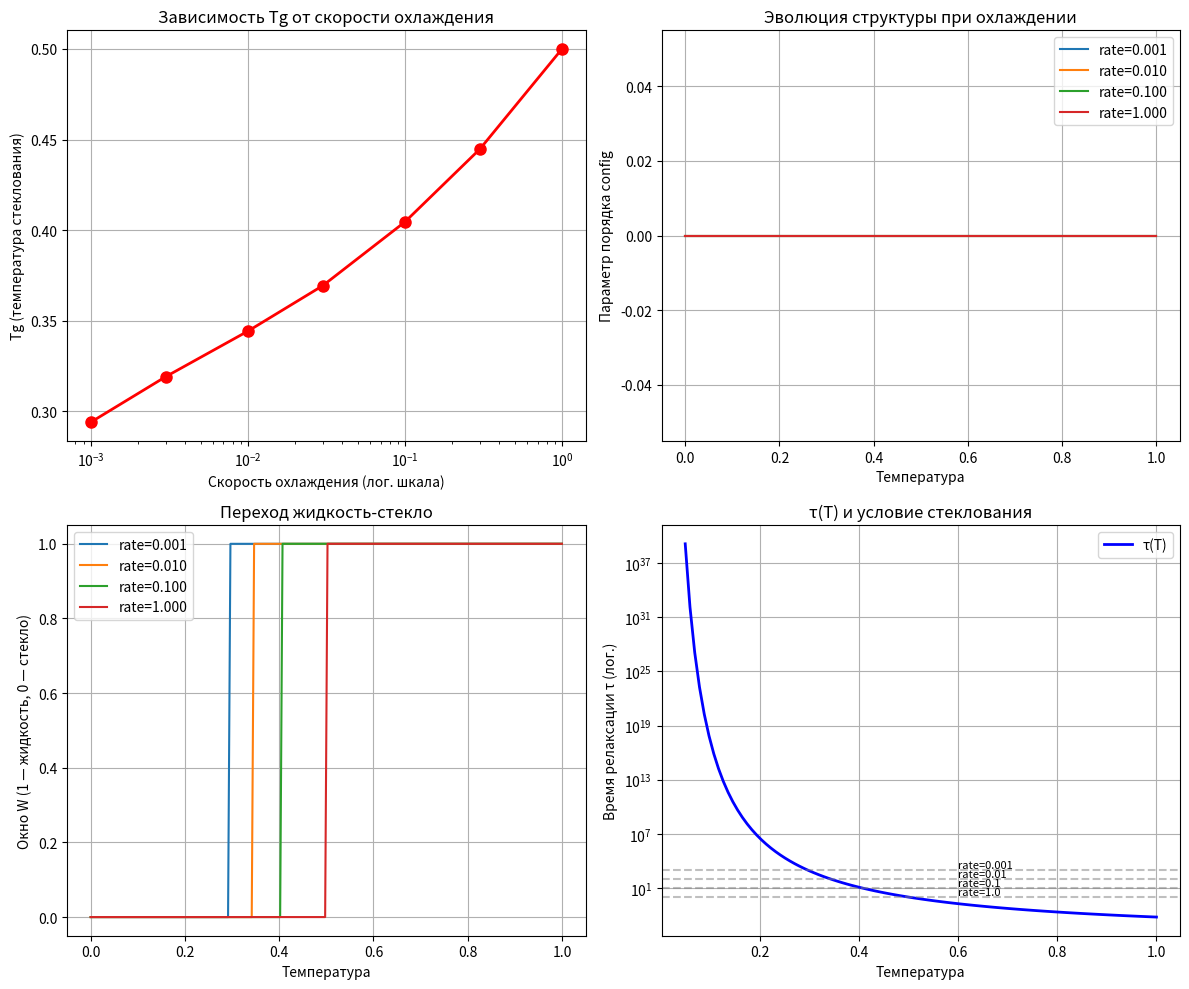

Generate this figure with matplotlib:
#!/usr/bin/env python3
# -*- coding: utf-8 -*-
"""
Тест формулы Липсика для стеклования.
Моделирует переход жидкость-стекло при разных скоростях охлаждения.
"""
import numpy as np
import matplotlib.pyplot as plt

# Константы
k_B = 1.0

def energy_ideal(config):
    """Энергия: минимум при идеальном порядке (config=0)"""
    return config**2

def entropy(config):
    """Конфигурационная энтропия"""
    if config <= 0 or config >= 1:
        return 0
    return -k_B * (config * np.log(config) + (1-config) * np.log(1-config))

def relaxation_time(T, Tg0=0.5, C1=10, C2=50, T0=0.01):
    """
    Время релаксации с учётом замерзания при T → 0.
    """
    if T <= T0:
        return np.inf
    
    if T >= Tg0 + C2:
        return 1.0  # жидкость
    
    # ВЛФ
    log_shift = -C1 * (T - Tg0) / (C2 + T - Tg0)
    tau_vlf = np.exp(log_shift)
    
    # При низких T добавляем аррениусовский рост
    freeze_factor = np.exp(10 * (Tg0/T - 1))
    return tau_vlf * freeze_factor

def window_glass(T, cooling_rate, tau):
    """
    Окно для стеклования.
    Открыто (1): жидкость (τ < t_exp)
    Закрыто (0): стекло (τ ≥ t_exp)
    """
    t_exp = 1.0 / cooling_rate if cooling_rate > 0 else 1e6
    return 1.0 if tau < t_exp else 0.0

def memory_term(prev_config, config, decay=0.9):
    """Память: предыдущее состояние влияет на текущее"""
    return decay * prev_config + (1-decay) * config

def lipzik_glass(T, cooling_rate, prev_config, alpha=0.1, gamma=0.1):
    """
    Формула Липсика для стеклования.
    F = E + α·S + γ·H
    """
    # Ищем config, минимизирующий F
    best_config = None
    best_F = np.inf
    
    for config in np.linspace(0, 1, 100):
        E = energy_ideal(config)
        S = entropy(config)
        H = memory_term(prev_config, config)
        F = E + alpha * S + gamma * H
        
        if F < best_F:
            best_F = F
            best_config = config
    
    # Оцениваем время релаксации для этой конфигурации
    tau = relaxation_time(T)
    W = window_glass(T, cooling_rate, tau)
    
    return best_config, W, tau

def simulate_cooling(cooling_rates, T_start=1.0, T_end=0.0, n_steps=200):
    """
    Моделирует охлаждение с разными скоростями.
    Возвращает Tg для каждой скорости.
    """
    results = []
    
    for rate in cooling_rates:
        T_values = np.linspace(T_start, T_end, n_steps)
        config = 0.3  # начальное состояние (жидкость)
        Tg_found = T_end
        glass_transition_detected = False
        
        config_history = []
        W_history = []
        
        for i, T in enumerate(T_values):
            config, W, tau = lipzik_glass(T, rate, config)
            config_history.append(config)
            W_history.append(W)
            
            # Фиксируем Tg как температуру, где окно закрылось (W=0)
            if W == 0 and not glass_transition_detected and i > 0:
                T_prev = T_values[i-1]
                Tg_found = (T_prev + T) / 2
                glass_transition_detected = True
        
        # Если стеклование не обнаружено, берём минимальную T
        if not glass_transition_detected:
            Tg_found = T_end
        
        results.append({
            'rate': rate,
            'Tg': Tg_found,
            'config': config_history,
            'W': W_history,
            'T_values': T_values
        })
    
    return results

def plot_results(results):
    """Строит графики зависимости Tg от скорости охлаждения"""
    plt.figure(figsize=(12, 10))
    
    # График 1: Зависимость Tg от скорости охлаждения
    plt.subplot(2, 2, 1)
    rates = [r['rate'] for r in results]
    Tgs = [r['Tg'] for r in results]
    plt.semilogx(rates, Tgs, 'ro-', linewidth=2, markersize=8)
    plt.xlabel('Скорость охлаждения (лог. шкала)')
    plt.ylabel('Tg (температура стеклования)')
    plt.title('Зависимость Tg от скорости охлаждения')
    plt.grid(True)
    
    # График 2: Эволюция config при разных скоростях
    plt.subplot(2, 2, 2)
    for i, r in enumerate(results):
        if i % 2 == 0:
            plt.plot(r['T_values'], r['config'], label=f'rate={r["rate"]:.3f}')
    plt.xlabel('Температура')
    plt.ylabel('Параметр порядка config')
    plt.title('Эволюция структуры при охлаждении')
    plt.legend()
    plt.grid(True)
    
    # График 3: Окно стеклования
    plt.subplot(2, 2, 3)
    for i, r in enumerate(results):
        if i % 2 == 0:
            plt.plot(r['T_values'], r['W'], label=f'rate={r["rate"]:.3f}')
    plt.xlabel('Температура')
    plt.ylabel('Окно W (1 — жидкость, 0 — стекло)')
    plt.title('Переход жидкость-стекло')
    plt.legend()
    plt.grid(True)
    
    # График 4: Время релаксации
    plt.subplot(2, 2, 4)
    T_range = np.linspace(0.05, 1.0, 100)
    tau_vals = [relaxation_time(T) for T in T_range]
    plt.plot(T_range, tau_vals, 'b-', linewidth=2, label='τ(T)')
    
    for rate in [0.001, 0.01, 0.1, 1.0]:
        t_exp = 1.0/rate
        plt.axhline(y=t_exp, linestyle='--', color='gray', alpha=0.5)
        plt.text(0.6, t_exp*1.5, f'rate={rate}', fontsize=8)
    
    plt.yscale('log')
    plt.xlabel('Температура')
    plt.ylabel('Время релаксации τ (лог.)')
    plt.title('τ(T) и условие стеклования')
    plt.grid(True)
    plt.legend()
    
    plt.tight_layout()
    plt.savefig('glass_transition_test.png', dpi=150)
    plt.show()
    
    # Вывод численных результатов
    print("\n=== РЕЗУЛЬТАТЫ СТЕКЛОВАНИЯ ===")
    print(f"{'Скорость':>12} {'Tg':>8}")
    print("-" * 25)
    for r in results:
        print(f"{r['rate']:12.4f} {r['Tg']:8.3f}")

if __name__ == "__main__":
    cooling_rates = [0.001, 0.003, 0.01, 0.03, 0.1, 0.3, 1.0]
    results = simulate_cooling(cooling_rates)
    plot_results(results)
